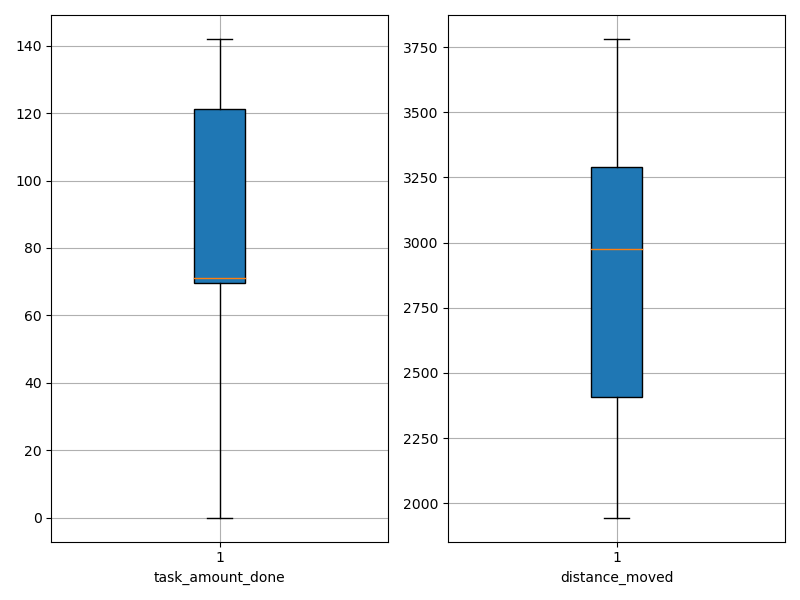

The file beside this chart, header and first rows:
agent_id, task_amount_done, distance_moved
0, 71.0, 2761
1, 71.0, 3024
2, 71.0, 3291
3, 69.0, 2287
4, 138.0, 3781
5, 69.0, 2928
6, 0.0, 2083
7, 138.0, 3374
8, 142.0, 3278
9, 71.0, 1944
